pico-8 play session: mixed d-pad (fixed 12-tick cycle)

[t = 6 s] mixed d-pad (1.2s cycle ×~5): → ← ↑ ↓ + 🅾/❎ taps, ~6s
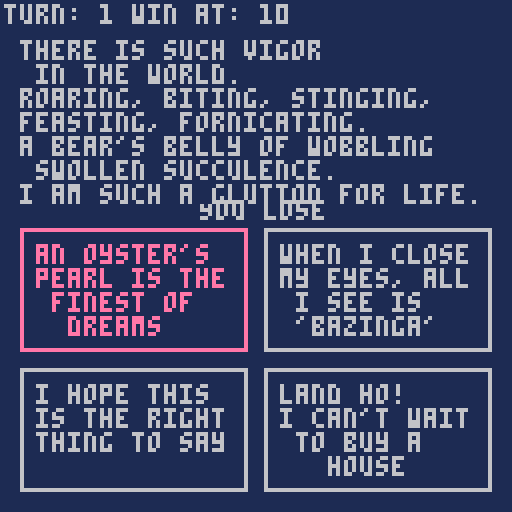

pico-8 cartridge
version 33
__lua__
function _init()
	
	option1 = create_text_option(
	"an oyster's\npearl is the\n finest of\n  dreams",
	{"thesea", "dreams"}, 1)
	
	option2 = create_text_option(
	"when i close\nmy eyes, all \n i see is\n 'bazinga'",
	{"nightmares"}, 2)
	
	option3 = create_text_option("i hope this\nis the right\nthing to say", {'hope'}, 3)
	option4 = create_text_option("land ho!\ni can't wait\n to buy a\n   house", {'theland'}, 4)

	selected = 1

	dialogue_options = {option1, option2, option3, option4}
	
	cosmic_force = generate_cosmic_force()
	
	game_win = false
	game_lose = false
	current_turn = 1

	aggressive_prompts = get_aggressive_prompts()
	content_prompts = get_content_prompts()
end

function _update()
	if not game_win and not game_lose  then
		play_controls()
		check_game_lose(cosmic_force.engagement)
		check_game_win(current_turn)
	end
end

function _draw()
 cls(1)
 draw_text_option(option1)
 draw_text_option(option2)
 draw_text_option(option3)
 draw_text_option(option4)
 --display_force_status(cosmic_force)
force_muses()
print('turn: '..current_turn..' win at: 10', 1, 1)
 if(game_lose) print('You lose', 50, 50)
 if(game_win) print('YOU WIN?!?', 50, 50)
end

function check_game_win(turn)
	victory_turn = 10
	if(turn == victory_turn) game_win = true
end

function check_game_lose(engagement)
	lose_condition = 10
	if(abs(engagement) >= lose_condition) game_lose = true
end

-->8
--textoption
function create_text_option(text_block,
    topics, position)

        column1x = 5
        column2x = 66

        row1y = 57
        row2y = 92

        middlex = 36
        middley = 74

        textoption = {}
        if position == 1 then
            textoption.x = column1x
            textoption.y = row1y
        elseif position == 2 then
            textoption.x = column2x
            textoption.y = row1y
        elseif position == 3 then
            textoption.x = column1x
            textoption.y = row2y
        elseif position == 4 then
            textoption.x = column2x
            textoption.y = row2y
        elseif position == 5 then
            textoption.x = middlex
            textoption.y = middley
        end
        
        textoption.position = position
        textoption.text_block = text_block
        textoption.topics = convert_to_topic_numbers(topics)
        textoption.selected = false
        
        return textoption
    end
    
    function draw_text_option(textoption)
        if textoption.selected then
            boxcolor = 14
        else
            boxcolor = 6
        end
        
        width = 56
        height = 30
        
        endx = width + textoption.x
        endy = height + textoption.y
        
        textx = textoption.x + 4
        texty = textoption.y + 4
        
        rect(textoption.x, textoption.y,
                            endx, endy, boxcolor)
        print(textoption.text_block, textx, texty)
        
    end

    function convert_to_topic_numbers(target_topics)
        topic_numbers = {}
        for topic in all(target_topics) do
            for topic_index=1, #master_topic_list do
                if (master_topic_list[topic_index] == topic) add(topic_numbers, topic_index)
            end
        end

        return topic_numbers
    end


minimum_engagement = -10
maximum_engagement = 10

function generate_cosmic_force()
    cosmic_force = {}
    cosmic_force.engagement = 0
    cosmic_force.disposition = {}

    for x=1, #master_topic_list do
        cosmic_force.disposition[x] = flr(rnd(11)) - 5
    end

    return cosmic_force
end

function commune_with_force(force, topic) 
    force.engagement += force.disposition[topic]
--[[
    if (force.engagement < minimum_engagement) force.engagement = minimum_engagement
    if (force.engagement > maximum_engagement) force.engagement = maximum_engagement
]]
end

function force_muses()
    print("there is such vigor\n in the world. \nroaring, biting, stinging, \nfeasting, fornicating. \na bear's belly of wobbling\n swollen succulence. \ni am such a glutton for life.", 5, 10)
    --print("have you ever labored in\n futility? to work so \nhard towards an impossible \n goal? was it worth it?", 10, 20)
end

function display_force_status(force)
    status_color = 11
    if (game_lose) status_color = 8
    print("force engagement: "..force.engagement, 20, 20, status_color)
    print(master_topic_list[1]..': '..force.disposition[1], 10, 30)
    print(master_topic_list[2]..': '..force.disposition[2], 10, 36)
    print(master_topic_list[3]..': '..force.disposition[3], 10, 46)
    print(master_topic_list[4]..': '..force.disposition[4], 67, 30)
    print(master_topic_list[5]..': '..force.disposition[5], 67, 36)
    print(master_topic_list[6]..': '..force.disposition[6], 67, 46)
    
end

master_topic_list = {
    'dreams',
    'nightmares',
    'hope',
    'despair',
    'theland',
    'thesea'
}

function play_controls() 

    if (btnp(⬆️)) selected -= 2
    if (btnp(⬅️)) selected -= 1
    if (btnp(⬇️)) selected += 2
    if (btnp(➡️))  selected += 1
    
    if (selected > 4) selected = 4
    if (selected < 1) selected = 1
    
    for option in all(dialogue_options) do
        if (option.position == selected) option.selected = true else option.selected = false
    end

    if (btnp(4)) then
        for topic_index=1, #dialogue_options[selected].topics do
            chosen_topic = dialogue_options[selected].topics[topic_index]
            commune_with_force(cosmic_force, chosen_topic)
        end         
    end
end

function get_aggressive_prompts() 

    prompts = {

        {
            "why do i even bother",
            " helping you?!",
            "i expected so much more",
            " from this.",
            "i expected so much more",
            " from you."
        },

        {
            "have you ever labored in",
            " futility?",
            "to work so hard towards an",
            " impossible goal",
            "was it worth it?"
        },

        {
            "i didn't think i was capable",
            " of this.",
            "i'm glad we met.",
            "i've never done anything", 
            " right",
            "until i met you."
        },

        {
            "why do i even try?",
            "i knew this was a mistake.",
            "i knew better and i still",
            "  did this.",
            "why can't i just listen",
            " to myself when i know",
            "  i'm right?",
        },

        {
            "flight is not such a",
            " beautiful thing.",
            "you're free in the sky",
            " but you have no stability.",
            "the earth lies below to",
            " shatter you.",
            "climbing the heavens only", 
            " strangles you."
        },

        {
            "all that lives, dies.",
            "death is the birthright",
            " of anything that dares",
            "to do something so audacious",
            " as to live.",
            "to disturb the silence.",
            "well, live then.",
            "it will be quiet again soon."
        },

        {
            "there's a lot of indifference", 
            " in the world.",
            "the waves, the cold, the wind.",
            "they would carry on",
            " even if neither of us", 
            "               were here."
        },

        {
            "nature is a violent thing,",
            "full of maelstroms", 
            " and eruptions.",
            "the ash and soot,",
            " make it difficult",
            "  to see anything else."
        },

        {
            "i've spent centuries studying",
            " some things",
            "and i still feel no closer",
            " to understanding them.",
            "it makes me wonder if",
            " i even really",
            "  learned anything."
        },

        {
            "education is an exercise",
            " in vanity.",
            "people desperate to feel",
            " superior.",
            "you may not have wealth",
            " or friends",
            "but at least you wasted",
            "your time better than others"
        },

        {
            "have you given up on",
            "ever learning the truth?",
            "are you really ready",
            "to just accept ignorance?",
            "can you make peace with that?"
        },

        {
            "you only care about the facts",
            "if they make you right.",
            "it's not truth you're after",
            "but evidence,",
            "even if it's manufactured", 
            " and artificial."
        }
    }

    return prompts
end

function get_content_prompts()
    prompts = {

        {    
            "the spark of life would be",
            "naught but a dimming star",
            "amongst the sand",
            "if it were to have no dreams",
            "to fuel its fire"
        },

        {
            "i'm losing myself.",
            "i'm losing you.",
            "it's not over though.",
            "this is no matter of fate.",
            "we are not doomed."
        },

        { 
            "don't worry, my friend.",
            "this is nothing for me.",
            "all of the splendors of life",
            "and everything worthy",
            " is but a matter of will",
            "  and whim."
        },

        {        
            "do not let the grimness of",
            " your circumstance dampen", 
            "  your efforts.",
            "labor.",
            "save yourself through your", 
            " own labor.",
            "doom is but a choice."
        },

        {
            "each day is baptized",
            "in thousand color brilliance.",
            "the hues of orange and violet",
            "crying in radiance.",
            "and each day is set to sleep",
            "with the same awe.",
            "there is no greater kindness."
        },

        {
            "there is such vigor", 
            " in the world.",
            "roaring, biting, stinging,",
            " feasting, fornicating.",
            "a bear's belly of",
            "wobbling swollen succulence.",
            "i am such a glutton for life."
        },

        {
            "it's peaceful here", 
            " in the heavens.",
            "starlight crackling low", 
            " in the fireplace,",
            "  mixing with cool air", 
            "   in the dead of night.",
            "it feels safe."
        },

        {
            "the crashing waves are", 
            " endless and ancient.",
            "they're always there so",
            "it's easy to get comfortable.",
            "they'll humble you quickly",
            " if you disregard them."
        },

        {         
            "i am without age.",
            "i exist for no more reason",
            " than my own will.",
            "and as long as there is still",
            " some mystery in the world,",
            "i will continue to will so."
        },

        {
            "ignorance", 
            "is the natural state of life.",
            "but", 
            "ignorance is temporary",
            "for matters of interest."
        },

        {        
            "knowledge is its own reward.",
            " everything you learn",
            "  helps you understand",
            "the nature of things deeper,",
            "even if you can't quite", 
            " connect the dots yet"
        },

        {
            "superstition is", 
            " a man in the dark",
            "  hallucinating light.",
            "a mind in desperation",
            " clawing water for", 
            "  a life preserver.",
            "an inquiring mind",
            "does not need to be reduced",
            "to such wretched conditions"       
        }  
    }
    return prompts
end
__gfx__
00000000000000000000000000000000000000000000000000000000000000000000000000000000000000000000000000000000000000000000000000000000
00000000000000000000000000000000000000000000000000000000000000000000000000000000000000000000000000000000000000000000000000000000
00700700000000000000000000000000000000000000000000000000000000000000000000000000000000000000000000000000000000000000000000000000
00077000000000000000000000000000000000000000000000000000000000000000000000000000000000000000000000000000000000000000000000000000
00077000000000000000000000000000000000000000000000000000000000000000000000000000000000000000000000000000000000000000000000000000
00700700000000000000000000000000000000000000000000000000000000000000000000000000000000000000000000000000000000000000000000000000
